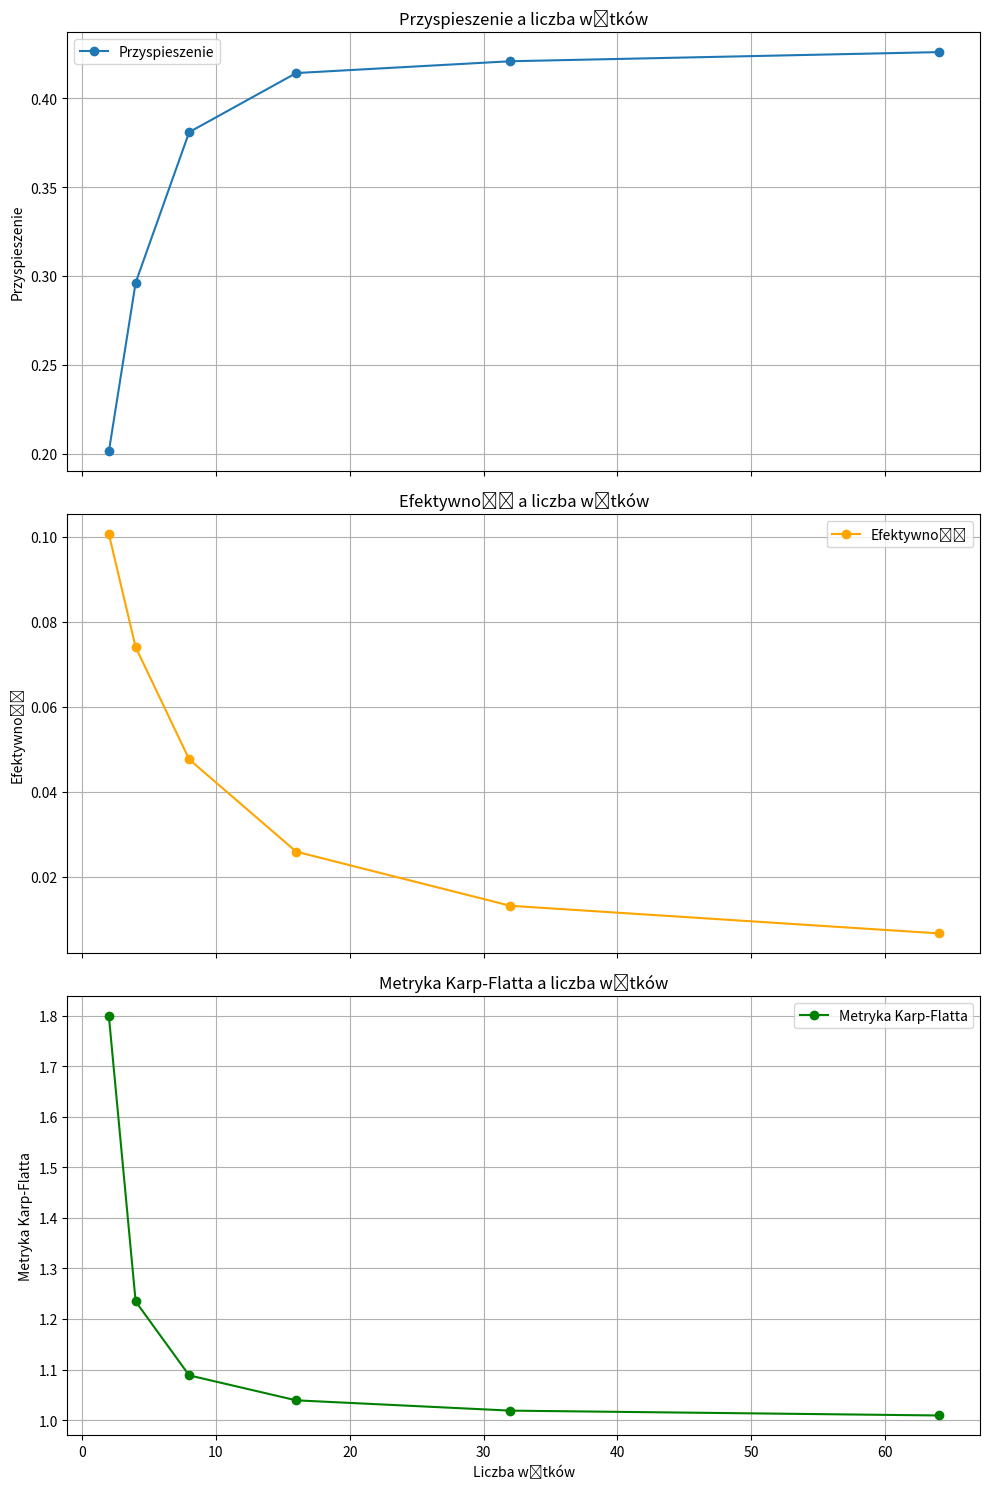

Source code (Python):
import matplotlib.pyplot as plt
import numpy as np

# Dane
threads = [1, 2, 4, 8, 16, 32, 64]
time = [0.132495, 0.068386, 0.0464664, 0.0361292, 0.034128, 0.0327024, 0.0323079]
speedup = [np.inf, 0.201262, 0.296203, 0.380952, 0.414224, 0.420871, 0.42601]
efficiency = [np.inf, 0.100631, 0.0740508, 0.047619, 0.025889, 0.0131522, 0.00665641]
karp_flatt = [np.inf, 1.79874, 1.2346, 1.08844, 1.03905, 1.01868, 1.00911]

fig, axes = plt.subplots(3, 1, figsize=(10, 15), sharex=True)

axes[0].plot(threads, speedup, marker='o', label='Przyspieszenie')
axes[0].set_title('Przyspieszenie a liczba wątków')
axes[0].set_ylabel('Przyspieszenie')
axes[0].grid(True)
axes[0].legend()

axes[1].plot(threads, efficiency, marker='o', color='orange', label='Efektywność')
axes[1].set_title('Efektywność a liczba wątków')
axes[1].set_ylabel('Efektywność')
axes[1].grid(True)
axes[1].legend()

axes[2].plot(threads, karp_flatt, marker='o', color='green', label='Metryka Karp-Flatta')
axes[2].set_title('Metryka Karp-Flatta a liczba wątków')
axes[2].set_xlabel('Liczba wątków')
axes[2].set_ylabel('Metryka Karp-Flatta')
axes[2].grid(True)
axes[2].legend()

plt.tight_layout()
plt.show()
